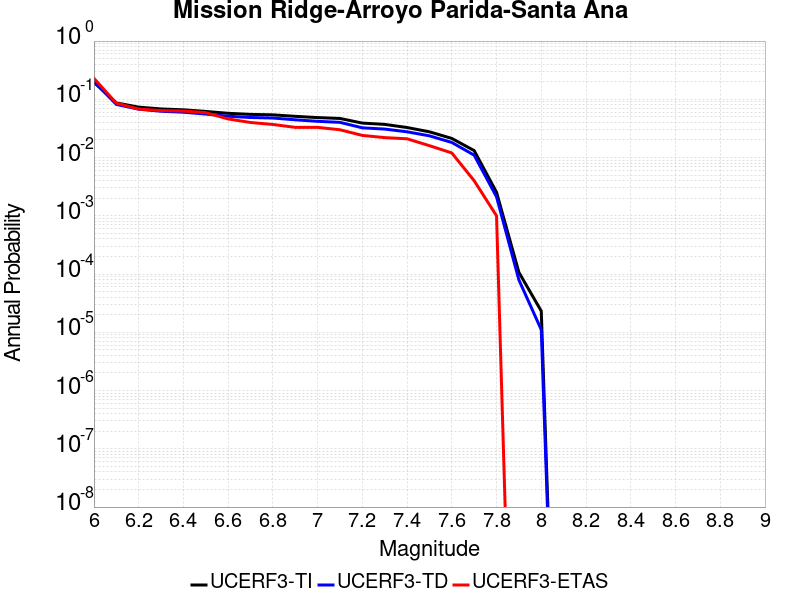

Data behind this chart, as committed beside it:
Magnitude, UCERF3-TI Prob, UCERF3-TD Prob, UCERF3-ETAS Prob
6.0, 0.1955, 0.2032, 0.229
6.1, 0.0867, 0.08169, 0.086
6.2, 0.07346, 0.06776, 0.068
6.3, 0.06827, 0.06237, 0.064
6.4, 0.06606, 0.06007, 0.063
6.5, 0.06193, 0.05579, 0.059
6.6, 0.05751, 0.05122, 0.046
6.7, 0.05511, 0.04872, 0.04
6.8, 0.05414, 0.04771, 0.037
6.9, 0.05103, 0.04447, 0.033
7.0, 0.04855, 0.04189, 0.033
7.1, 0.04691, 0.0402, 0.03
7.2, 0.03907, 0.0324, 0.024
7.3, 0.03712, 0.03083, 0.022
7.4, 0.03279, 0.02768, 0.021
7.5, 0.02768, 0.0236, 0.016
7.6, 0.0213, 0.01816, 0.012
7.7, 0.01317, 0.011, 0.004
7.8, 0.002533, 0.002117, 0.001
7.9, 1.0681695E-4, 7.9157624E-5, 0.0
8.0, 2.3185707E-5, 1.1085192E-5, 0.0
